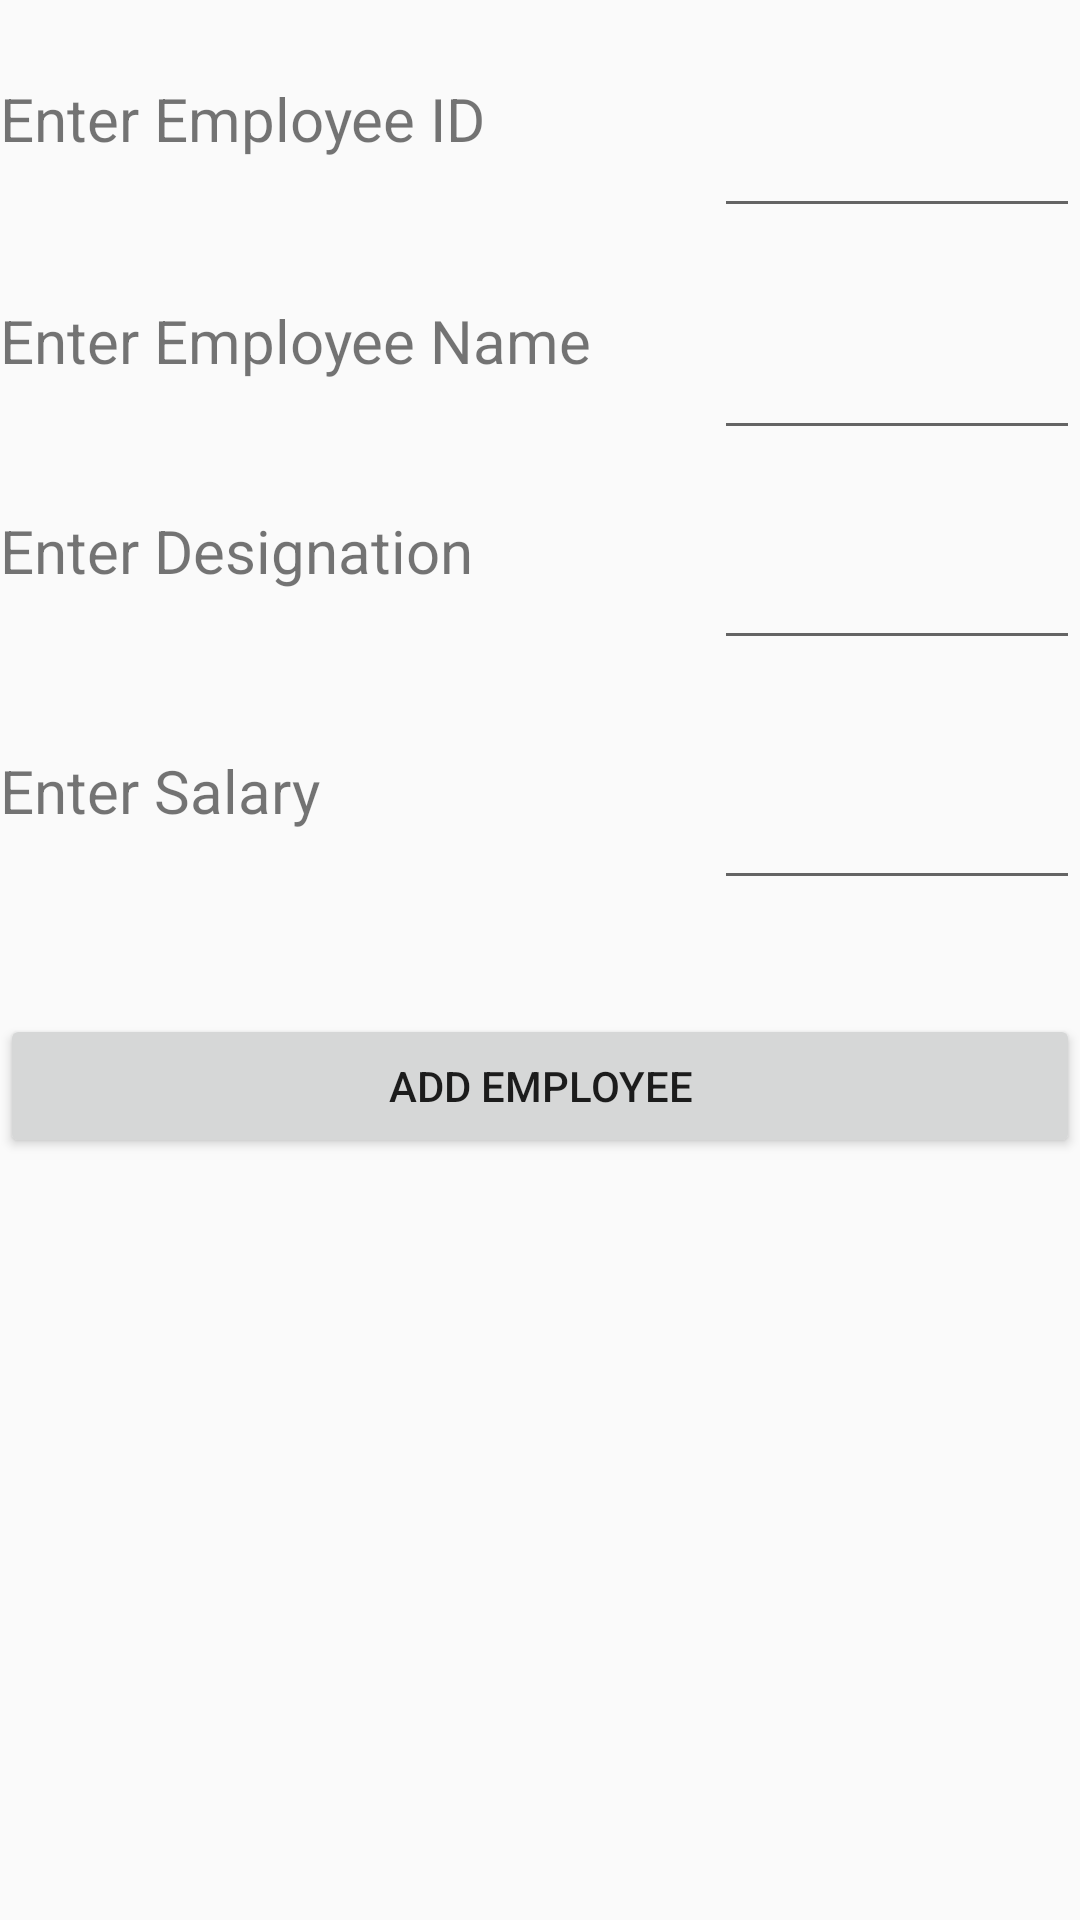

Produce the Android XML layout that renders to this screen, including the resource entries it uses.
<!-- AndroidManifest.xml: application theme AppTheme -->
<!-- res/layout/activity_add_.xml -->
<?xml version="1.0" encoding="utf-8"?>
<RelativeLayout xmlns:android="http://schemas.android.com/apk/res/android"
    xmlns:app="http://schemas.android.com/apk/res-auto"
    xmlns:tools="http://schemas.android.com/tools"
    android:layout_width="match_parent"
    android:layout_height="match_parent"
    tools:context="sam.mlog.Add_Activity"
    android:weightSum="1">

    <TextView
        android:id="@+id/Empidlabel"
        android:text="@string/Emp_id"
        android:textSize="20dp"
        android:layout_width="200dp"
        android:layout_height="50dp"
        android:layout_alignParentTop="true"
        android:layout_alignParentStart="true"
        android:layout_marginTop="26dp" />

    <TextView
        android:id="@+id/Empname_label"
        android:text="@string/Name"
        android:textSize="20dp"
        android:layout_width="200dp"
        android:layout_height="50dp"
        android:layout_alignParentTop="true"
        android:layout_alignParentStart="true"
        android:layout_marginTop="100dp" />

    <TextView
        android:id="@+id/Emppos_label"
        android:text="@string/Position"
        android:textSize="20dp"
        android:layout_width="200dp"
        android:layout_height="50dp"
        android:layout_alignParentTop="true"
        android:layout_alignParentStart="true"
        android:layout_marginTop="170dp" />

    <TextView
        android:id="@+id/Empsal_label"
        android:text="@string/Sal"
        android:textSize="20dp"
        android:layout_width="200dp"
        android:layout_height="50dp"
        android:layout_alignParentTop="true"
        android:layout_alignParentStart="true"
        android:layout_marginTop="250dp" />

    <EditText
        android:id="@+id/Emp_id"
        android:layout_width="250dp"
        android:layout_height="50dp"
        android:ems="10"
        android:inputType="textPersonName"

        android:layout_marginStart="38dp"
        android:layout_alignTop="@+id/Empidlabel"
        android:layout_toEndOf="@+id/Empidlabel" />

    <EditText
        android:id="@+id/Emp_name"
        android:layout_width="250dp"
        android:layout_height="50dp"
        android:ems="10"
        android:inputType="textPersonName"

        android:layout_marginStart="38dp"
        android:layout_alignTop="@+id/Empname_label"
        android:layout_toEndOf="@+id/Empname_label" />

    <EditText
        android:id="@+id/Emp_pos"
        android:layout_width="250dp"
        android:layout_height="50dp"
        android:ems="10"
        android:inputType="textPersonName"

        android:layout_alignTop="@+id/Emppos_label"
        android:layout_alignStart="@+id/Emp_name" />

    <EditText
        android:id="@+id/Emp_sal"
        android:layout_width="250dp"
        android:layout_height="50dp"
        android:ems="10"
        android:inputType="textPersonName"

        android:layout_marginStart="38dp"
        android:layout_alignTop="@+id/Empsal_label"
        android:layout_toEndOf="@+id/Empsal_label" />

    <Button

        android:id="@+id/Emp_add"
        android:text="@string/Add"
        android:layout_width="match_parent"
        android:layout_height="wrap_content"
        android:layout_marginTop="38dp"
        android:layout_below="@+id/Empsal_label"
        android:onClick="goToActivity_2"
        android:layout_alignParentStart="true" />



</RelativeLayout>
<!-- resources referenced by this layout -->
<resources>
  <string name="Add">ADD Employee</string>
  <string name="Emp_id">Enter Employee ID</string>
  <string name="Name">Enter Employee Name</string>
  <string name="Position">Enter Designation</string>
  <string name="Sal">Enter  Salary</string>
  <style name="AppTheme" parent="Theme.AppCompat.Light.DarkActionBar">
          
          <item name="colorPrimary">@color/colorPrimary</item>
          <item name="colorPrimaryDark">@color/colorPrimaryDark</item>
          <item name="colorAccent">@color/colorAccent</item>
      </style>
  <color name="colorPrimary">#3F51B5</color>
  <color name="colorPrimaryDark">#303F9F</color>
  <color name="colorAccent">#FF4081</color>
</resources>
